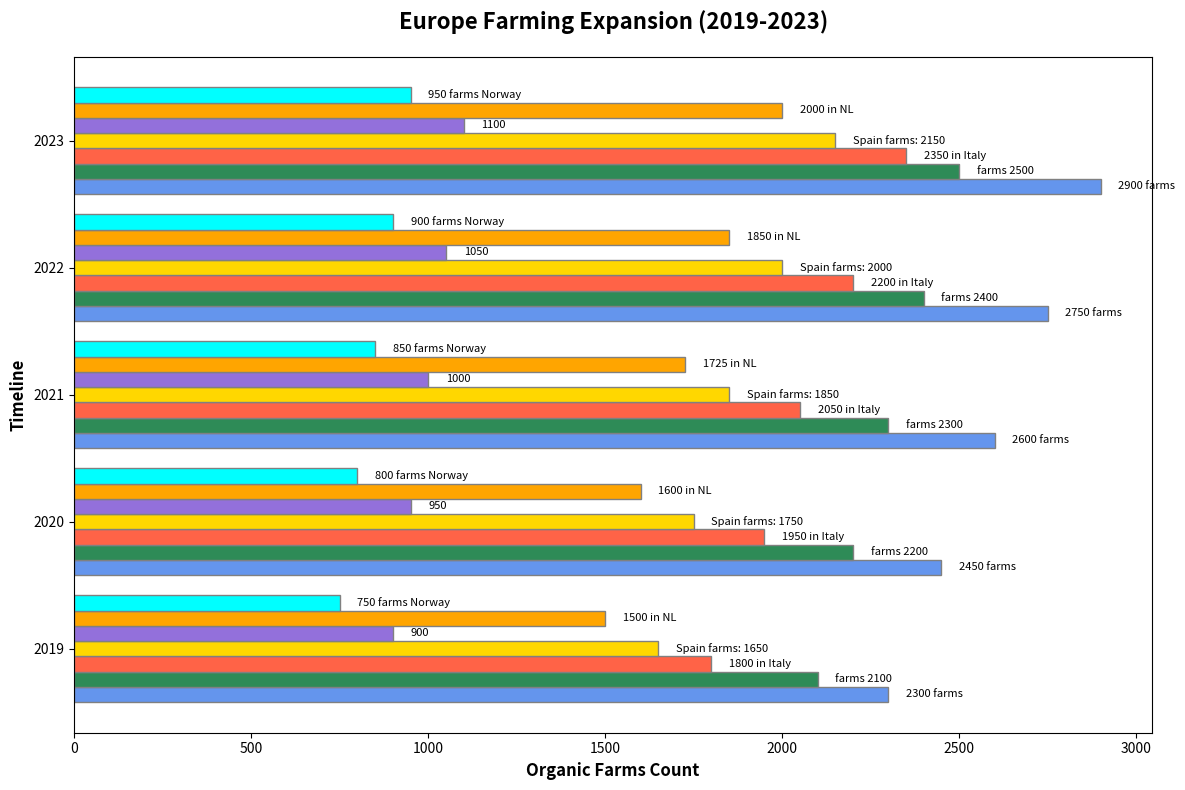

Recreate this plot in Python.
import matplotlib.pyplot as plt
import numpy as np

countries = ['Germany', 'France', 'Italy', 'Spain', 'Sweden', 'Netherlands', 'Norway']
years = np.array([2019, 2020, 2021, 2022, 2023])
germany_farms = np.array([2300, 2450, 2600, 2750, 2900])
france_farms = np.array([2100, 2200, 2300, 2400, 2500])
italy_farms = np.array([1800, 1950, 2050, 2200, 2350])
spain_farms = np.array([1650, 1750, 1850, 2000, 2150])
sweden_farms = np.array([900, 950, 1000, 1050, 1100])
netherlands_farms = np.array([1500, 1600, 1725, 1850, 2000])
norway_farms = np.array([750, 800, 850, 900, 950])

bar_height = 0.12
positions = np.arange(len(years))

fig, ax = plt.subplots(figsize=(12, 8))

ax.barh(positions, germany_farms, height=bar_height, color='cornflowerblue', edgecolor='grey')
ax.barh(positions + bar_height, france_farms, height=bar_height, color='seagreen', edgecolor='grey')
ax.barh(positions + 2 * bar_height, italy_farms, height=bar_height, color='tomato', edgecolor='grey')
ax.barh(positions + 3 * bar_height, spain_farms, height=bar_height, color='gold', edgecolor='grey')
ax.barh(positions + 4 * bar_height, sweden_farms, height=bar_height, color='mediumpurple', edgecolor='grey')
ax.barh(positions + 5 * bar_height, netherlands_farms, height=bar_height, color='orange', edgecolor='grey')
ax.barh(positions + 6 * bar_height, norway_farms, height=bar_height, color='cyan', edgecolor='grey')

# Randomly altering group labels (countries) within the text annotations
for i in range(len(years)):
    ax.text(germany_farms[i] + 50, i, f'{germany_farms[i]} farms', va='center', ha='left', color='black', fontsize=8)
    ax.text(france_farms[i] + 50, i + bar_height, f'farms {france_farms[i]}', va='center', ha='left', color='black', fontsize=8)
    ax.text(italy_farms[i] + 50, i + 2 * bar_height, f'{italy_farms[i]} in Italy', va='center', ha='left', color='black', fontsize=8)
    ax.text(spain_farms[i] + 50, i + 3 * bar_height, f'Spain farms: {spain_farms[i]}', va='center', ha='left', color='black', fontsize=8)
    ax.text(sweden_farms[i] + 50, i + 4 * bar_height, f'{sweden_farms[i]}', va='center', ha='left', color='black', fontsize=8)
    ax.text(netherlands_farms[i] + 50, i + 5 * bar_height, f'{netherlands_farms[i]} in NL', va='center', ha='left', color='black', fontsize=8)
    ax.text(norway_farms[i] + 50, i + 6 * bar_height, f'{norway_farms[i]} farms Norway', va='center', ha='left', color='black', fontsize=8)

# Randomly altering axis labels and title
ax.set_ylabel('Timeline', fontsize=12, fontweight='bold')
ax.set_xlabel('Organic Farms Count', fontsize=12, fontweight='bold')
ax.set_title('Europe Farming Expansion (2019-2023)', fontsize=16, fontweight='bold', pad=20)

ax.set_yticks(positions + 3 * bar_height)
ax.set_yticklabels(years)

plt.tight_layout()
plt.show()
